Run: headless pygame with SDL's dummy video driver; simulated clock (each Clock.tick advances the game by its frame time, no real sleeping); random seed 0; keys injected as events and as key.get_pressed() state; no mouse input; restart key R tapped at the start of phases 3 and 4.
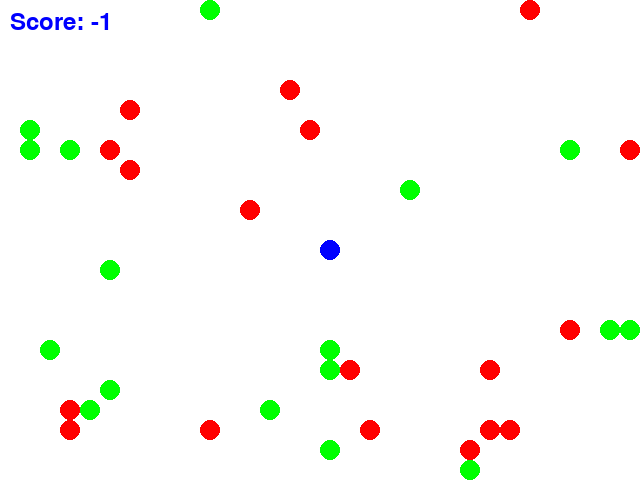
Frame 1 of 4 · flips 1–60 · no input
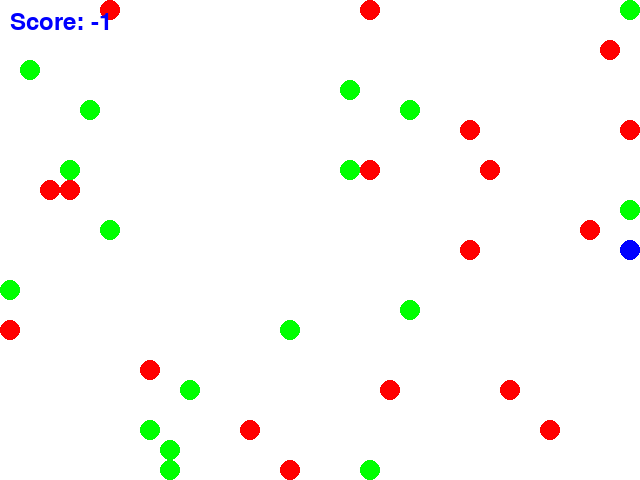
Frame 2 of 4 · flips 61–180 · tapped SPACE, RETURN · held RIGHT (→), D
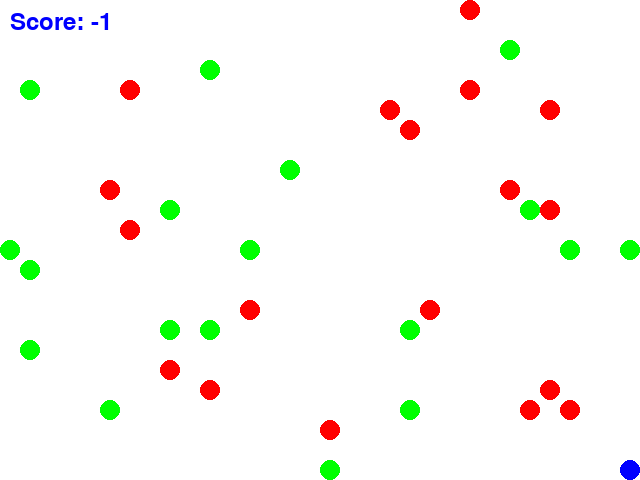
Frame 3 of 4 · flips 181–300 · tapped R · held DOWN (↓), S
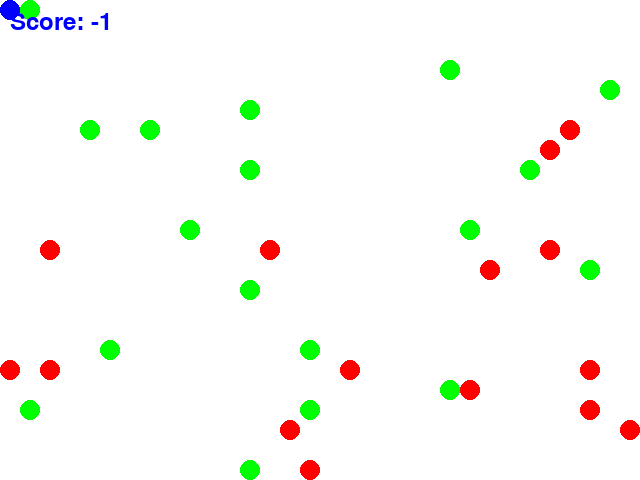
Frame 4 of 4 · flips 301–420 · tapped R · held LEFT (←), A, UP (↑), W

The pygame program that drew these frames:



import pygame
import sys
import random

WIDTH, HEIGHT = 640, 480
GRID_SIZE = 20
GRID_WIDTH = WIDTH // GRID_SIZE
GRID_HEIGHT = HEIGHT // GRID_SIZE
FPS = 60
CIRCLE_RADIUS = 10

BLUE = (0, 0, 255)
WHITE = (255, 255, 255)
RED = (255, 0, 0)
GREEN = (0, 255, 0)


class Game:
    def __init__(self):
        """
        Initialize the game window, clock, game_over status, and score.
        Create sprite groups for all game objects.
        agent: The player-controlled sprite.
        circles: A group of all circles in the game.
        
        """
        pygame.init()
        self.screen = pygame.display.set_mode((WIDTH, HEIGHT))
        pygame.display.set_caption("WaterWorld Game")
        self.clock = pygame.time.Clock()
        self.game_over = False
        self.score = 0

        self.agent = Agent()
        self.circles = pygame.sprite.Group()
        self.spawn_initial_circles()


    def spawn_initial_circles(self):
        """
        Spawn initial circles on the game grid.
        """
        for _ in range(GRID_WIDTH * GRID_HEIGHT // 40):
            self.spawn_circle(GREEN)
            self.spawn_circle(RED)

    def spawn_circle(self, color):
        """
        Spawn a circle with the given color on the game grid.
        Ensure no collision with existing sprites.
        """
        while True:
            x = random.randrange(GRID_WIDTH) * GRID_SIZE
            y = random.randrange(GRID_HEIGHT) * GRID_SIZE
            circle = Circle(color)
            circle.rect.topleft = (x, y)
            if not pygame.sprite.spritecollide(circle, self.circles, False):
                self.circles.add(circle)
                break

    def update_circles(self):
        """
        Update circles based on collisions with the agent.
        Update score accordingly.
        """
        collisions = pygame.sprite.spritecollide(self.agent, self.circles, True)
        for circle in collisions:
            if circle.color == GREEN:
                self.score += 1
            elif circle.color == RED:
                self.score -= 1

            if circle.color == GREEN:  # Respawn if a green circle is captured
                self.spawn_circle(random.choice([GREEN, RED]))

    def reset_game(self):
        """
        Reset the game state.
        """
        self.score = 0
        self.agent.reset()
        self.circles.empty()
        self.spawn_initial_circles()
        self.game_over = False

    def handle_events(self, event):
        """
        Handle game events, including quitting and restarting the game.
        """
        if event.type == pygame.QUIT:
            return False
        if event.type == pygame.KEYDOWN:
            if event.key == pygame.K_r and self.game_over:
                self.reset_game()
        return True

    def render_game(self):
        """
        Render the game screen, including sprites and score.
        Display game over or win messages as needed.
        """
        self.screen.fill(WHITE)
        self.circles.update()
        self.circles.draw(self.screen)
        self.agent.update()
        self.agent.move()
        self.screen.blit(self.agent.image, self.agent.rect)

        font = pygame.font.SysFont(None, 36)
        score_text = font.render(f"Score: {self.score}", True, BLUE)
        self.screen.blit(score_text, (10, 10))

        if not any(circle.color == GREEN for circle in self.circles):
            self.game_over = True
            self.show_message("Game Over! Press 'R' to restart.")

        if self.game_over:
            self.show_message("Game Over! Press 'R' to restart.")

        pygame.display.flip()

    def show_message(self, message, size=36):
        """
        Display a message on the screen.
        """
        font = pygame.font.SysFont(None, size)
        text = font.render(message, True, BLUE)
        text_rect = text.get_rect(center=(WIDTH // 2, HEIGHT // 2))
        self.screen.blit(text, text_rect)

    def run(self, event):
        """
        Main game loop.
        """
        for event in pygame.event.get():
            if not self.handle_events(event):
                return False

        self.update_circles()
        self.render_game()
        self.clock.tick(FPS)
        return True


class Agent(pygame.sprite.Sprite):
    def __init__(self):
        """
        Initialize the agent sprite.
        
        """
        super().__init__()
        self.image = pygame.Surface(
            (CIRCLE_RADIUS * 2, CIRCLE_RADIUS * 2), pygame.SRCALPHA
        )
        pygame.draw.circle(
            self.image, BLUE, (CIRCLE_RADIUS, CIRCLE_RADIUS), CIRCLE_RADIUS
        )
        self.rect = self.image.get_rect()
        self.rect.topleft = (GRID_WIDTH // 2 * GRID_SIZE, GRID_HEIGHT // 2 * GRID_SIZE)

    def reset(self):
        """
        Reset the agent's position.
        """
        self.rect.topleft = (GRID_WIDTH // 2 * GRID_SIZE, GRID_HEIGHT // 2 * GRID_SIZE)

    def move(self):
        """
        Move the agent based on arrow key input.
        """
        keys = pygame.key.get_pressed()
        if keys[pygame.K_UP]:
            self.rect.y -= GRID_SIZE
        if keys[pygame.K_DOWN]:
            self.rect.y += GRID_SIZE
        if keys[pygame.K_LEFT]:
            self.rect.x -= GRID_SIZE
        if keys[pygame.K_RIGHT]:
            self.rect.x += GRID_SIZE

        self.rect.x = max(0, min(self.rect.x, WIDTH - GRID_SIZE))
        self.rect.y = max(0, min(self.rect.y, HEIGHT - GRID_SIZE))

    def update(self):
        """
        Update method for the agent (unused in this example).
        """
        pass


class Circle(pygame.sprite.Sprite):
    def __init__(self, color):
        """
        Initialize a circle sprite with a specified color and direction
        """
        super().__init__()
        self.color = color
        self.image = pygame.Surface(
            (CIRCLE_RADIUS * 2, CIRCLE_RADIUS * 2), pygame.SRCALPHA
        )
        pygame.draw.circle(self.image, color, (CIRCLE_RADIUS, CIRCLE_RADIUS), CIRCLE_RADIUS)
        self.rect = self.image.get_rect()

    def reset(self):
        """
        Reset the circle's position and direction.
        """
        self.rect.topleft = (
            random.randrange(GRID_WIDTH) * GRID_SIZE,
            random.randrange(GRID_HEIGHT) * GRID_SIZE,
        )

    def update(self):
        """
        Update the circle's position.
        """
        self.move_smoothly()

    def move_smoothly(self):
        """
        Move the circle smoothly across the screen.
        """
        self.rect.x += random.randint(-1, 1) * GRID_SIZE
        self.rect.x = max(0, min(self.rect.x, WIDTH - GRID_SIZE))
        self.rect.y += random.randint(-1, 1) * GRID_SIZE
        self.rect.y = max(0, min(self.rect.y, HEIGHT - GRID_SIZE))


if __name__ == "__main__":
    game = Game()
    running = True
    while running:
        running = game.run(pygame.event.poll())
    pygame.quit()
